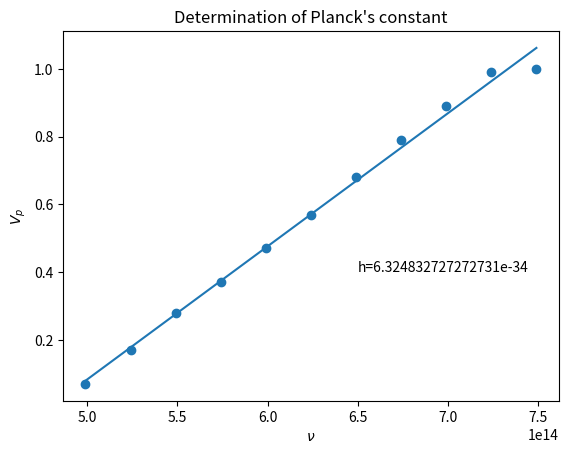

Generate this figure with matplotlib:
import numpy as np
import matplotlib.pyplot as plt

nu = 1e12*np.array([749,724,699,674,649,624,599,574,549,524,499], dtype = float)
Vp = np.array([1,0.99,0.89,0.79,0.68,0.57,0.47,0.37,0.28,0.17,0.07])
e = 1.609e-19   #electron charge
eVp = e * Vp
Sxx = 0; Sxy = 0
N = len(nu)

for k in range(N):
    Sxy = Sxy + nu[k] * eVp[k]
    Sxx = Sxx + nu[k] * nu[k]

Sx = np.sum(nu)
Sy = np.sum(eVp)
a = (Sxy - Sx * Sy/N) / (Sxx - Sx ** 2 / N)
b = (Sy - a * Sx) / N
h = a
W = -b

plt.close('all')
plt.scatter(nu, Vp)
fit = (h * nu - W) / e;
plt.plot(nu, fit)
plt.text(6.5e14, 0.4, 'h='+str(h))
plt.xlabel(r'$\nu$')
plt.ylabel(r'$V_p$')
plt.title("Determination of Planck's constant")


